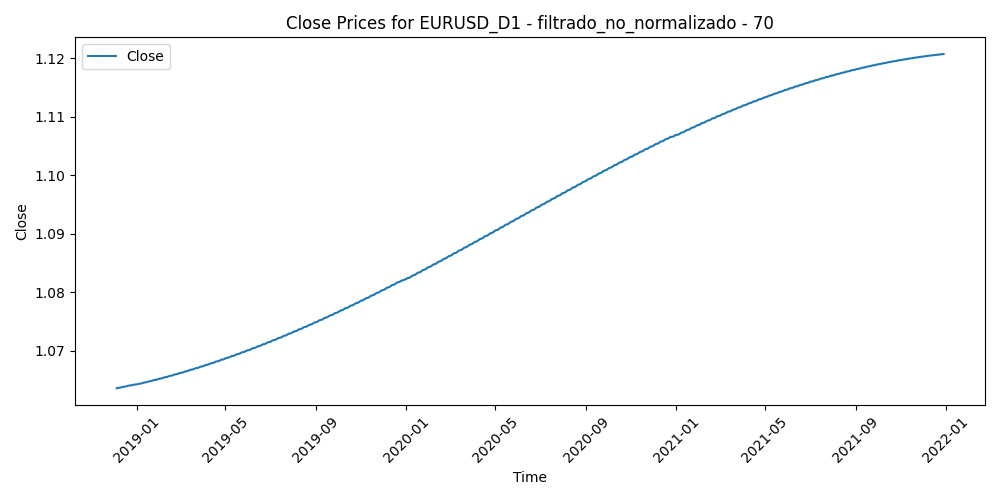

Data behind this chart, as committed beside it:
Time, Close, Volume, diferencia_media_70
2018-12-05, 1.064, 57074, 0.01485
2018-12-06, 1.064, 116070, 0.01113
2018-12-07, 1.064, 100921, 0.008479
2018-12-10, 1.064, 113092, 0.0127
2018-12-11, 1.064, 95964, 0.01602
2018-12-12, 1.064, 97796, 0.01058
2018-12-13, 1.064, 90249, 0.01128
2018-12-14, 1.064, 83066, 0.01641
2018-12-17, 1.064, 76407, 0.01165
2018-12-18, 1.064, 82014, 0.009721
2018-12-19, 1.064, 112964, 0.008083
2018-12-20, 1.064, 122722, 0.000773
2018-12-21, 1.064, 103433, 0.008219
2018-12-24, 1.064, 76271, 0.003795
2018-12-26, 1.064, 57389, 0.008739
2018-12-27, 1.064, 124196, 0.0006537
2018-12-28, 1.064, 98881, -0.0007476
2018-12-31, 1.064, 65547, -0.001619
2019-01-02, 1.064, 103782, 0.007935
2019-01-03, 1.064, 132179, 0.002334
2019-01-04, 1.064, 108149, 0.001543
2019-01-07, 1.064, 77179, -0.006386
2019-01-08, 1.064, 81861, -0.003337
2019-01-09, 1.064, 111940, -0.01356
2019-01-10, 1.065, 104574, -0.009353
2019-01-11, 1.065, 92884, -0.005783
2019-01-14, 1.065, 79075, -0.006298
2019-01-15, 1.065, 105695, -0.0007997
2019-01-16, 1.065, 80976, 0.001167
2019-01-17, 1.065, 95968, 0.001309
2019-01-18, 1.065, 73480, 0.003588
2019-01-21, 1.065, 48361, 0.002934
2019-01-22, 1.065, 65712, 0.003351
2019-01-23, 1.065, 69178, 0.000998
2019-01-24, 1.065, 106131, 0.007917
2019-01-25, 1.065, 92754, -0.002028
2019-01-28, 1.065, 68678, -0.004084
2019-01-29, 1.065, 86956, -0.004822
2019-01-30, 1.065, 94598, -0.009541
2019-01-31, 1.065, 90940, -0.006394
2019-02-01, 1.065, 77444, -0.006897
2019-02-04, 1.065, 63131, -0.005038
2019-02-05, 1.065, 59115, -0.001935
2019-02-06, 1.065, 59073, 0.00236
2019-02-07, 1.065, 63748, 0.004729
2019-02-08, 1.065, 51927, 0.006183
2019-02-11, 1.066, 57646, 0.01085
2019-02-12, 1.066, 57554, 0.005557
2019-02-13, 1.066, 63715, 0.01192
2019-02-14, 1.066, 78495, 0.0083
2019-02-15, 1.066, 68019, 0.00844
2019-02-18, 1.066, 43227, 0.006514
2019-02-19, 1.066, 70881, 0.003562
2019-02-20, 1.066, 69267, 0.004063
2019-02-21, 1.066, 80917, 0.004553
2019-02-22, 1.066, 64225, 0.004655
2019-02-25, 1.066, 58180, 0.002203
2019-02-26, 1.066, 67588, -0.001037
2019-02-27, 1.066, 67147, 0.000793
2019-02-28, 1.066, 78742, 0.0007029
... 735 more rows
